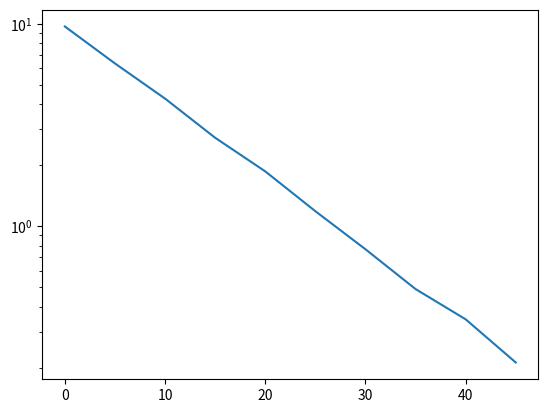

The matplotlib source for this figure:
import numpy as np
import matplotlib.pyplot as plt

L=np.array([9.676 , 6.355, 4.261, 2.729, 1.862, 1.184, 0.7680, 0.4883, 0.3461, 0.2119])
x=np.arange(0,50,5)

Lsum = np.sum(np.log(L))
xsum = np.sum(x)
Lxsum = np.sum(np.log(L)*x)
L2sum = np.sum(np.log(L)**2)
x2sum = np.sum(x**2)

m=(len(L)*Lxsum-Lsum*xsum)/(len(L)*L2sum-Lsum**2)
b=(L2sum*xsum-Lsum*Lxsum)/(len(L)*L2sum-(Lsum**2))
r=(len(L)*Lxsum-Lsum*xsum)**2/((len(L)*L2sum-Lsum**2)*(len(L)*x2sum-xsum**2))
mErr=np.abs(m)*np.sqrt(((1/r)-1)/(len(L)-2))
bErr=mErr*(np.sqrt(L2sum/len(L)))

print("m = ",m,"+-",mErr)
print("b = ",b,"+-",bErr)
print("r = ",r)

#plt.plot(x,y)
plt.semilogy(x,L)
plt.show()